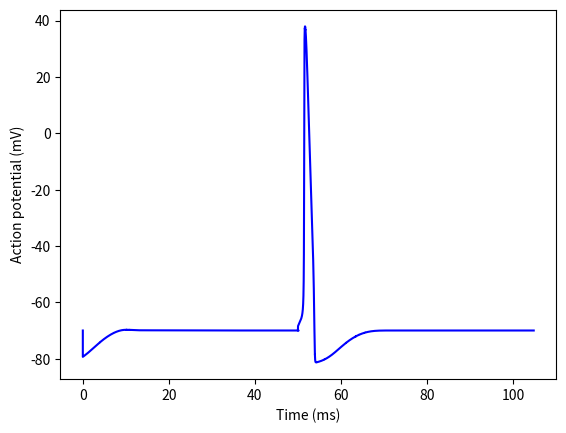

Here is the Python script that generated this plot:
import numpy as np
from scipy.integrate import odeint
import matplotlib.pyplot as plt
from scipy.special import exprel

"""
I've duplicated this file called "neuron.py" to facilitate the actual model. nobrian_singleneuron.py will stay
as an archival piece for modelling just a single neuron without brian.
"""

def f_betah(v):
    return 1 / (np.exp((-v + 30) / 10) + 1)


def f_alphan(v):
    return 0.01 * 10 / exprel((-v + 10) / 10)


def f_alpham(v):
    return 0.1 * 10 / exprel((-v + 25) / 10)


def f_alphah(v):
    return 0.07 * np.exp(-v / 20)


def f_betan(v):
    return 0.125 * np.exp(-v / 80)


def f_betam(v):
    return 4 * np.exp(-v / 18)


def plot_graph(time_points, array):
    plt.plot(time_points, array, 'b', linewidth=1.5)
    plt.xlabel('Time (ms)')
    plt.ylabel('Action potential (mV)')
    plt.show()


class Neuron:
    """
    A class to represent a single neuron.

    ...

    Attributes
    ----------

    Methods
    -------
    f(init, t):
        Stores the equations necessary for solving the differential equations, as well as recording the data
        for graphs.

    run(time_length, current_start):
        Runs the differential equation solver over a specified time period in ms with a specified constant current.
    """
    # Our constants for the diff. equations
    EL = 10.613
    ENa = 115
    EK = -12
    gL = 0.3
    gNa = 120
    gK = 36

    # Initial conditions
    v = 0
    h = 1
    m = 0
    n = .5
    C = 1e-6
    R = 35.4
    voltages = []
    timestamps = [0]
    I = 0

    def __init__(self):
        """
        The neuron specifics will be put here. For example:
         - different threshold limits
         - excitatory vs inhibitory
         - numerical identifications
         - groups
         - etc
        """

    def f(self, init, t):
        """
        The main function we are integrating over with odeint. odeint solvs the four FODEs below, solving them
        and then those results being used for the next solutions (n, m, h, v)

        :param init: an array of the four initial conditions for n, m, h, and v
        :param t: the time instant this solution is being made for
        :return: the four functions odeint will solve
        """
        self.n = init[0]
        self.m = init[1]
        self.h = init[2]
        self.v = init[3]

        # The differential equations that will be solved
        dndt = f_alphan(self.v) * (1 - self.n) - f_betan(self.v) * self.n
        dmdt = f_alpham(self.v) * (1 - self.m) - f_betam(self.v) * self.m
        dhdt = f_alphah(self.v) * (1 - self.h) - f_betah(self.v) * self.h
        dvdt = (1/self.C) * (self.I + self.gK * self.n**4 * (self.EK-self.v) + self.gNa * self.m**3 * self.h * (self.ENa-self.v) + self.gL * (self.EL-self.v))

        # Recording the data the sim has calculated (could do directly but seems to be messy)
        self.voltages.append(self.v)
        self.timestamps.append(t)

        return [dndt, dmdt, dhdt, dvdt]

    def run(self, time_length, current_start):
        """
        Runs the differential equation solver over a specified time period in ms with a specified constant current.

        :param time_length: the length of time to run the simulation for
        :param current_start: the current the simulation will run with over the time period
        :return: two arrays of voltages and timestamps as calculated by the simulation
        """
        # We want each successive run() to start from the last simulation timestamp so it looks continuous.
        new_start_time = int(np.floor(self.timestamps[-1]))
        time_region = np.linspace(new_start_time, new_start_time + time_length, 1000).tolist()

        # Initialising the recording system
        self.voltages = [self.v]
        self.timestamps = [time_region[0]] # Defining where we want to start with our timestamps

        self.I = current_start

        # The actual differential equation solving
        odeint(self.f, [self.n, self.m, self.h, self.v], time_region)

        return self.voltages, self.timestamps


neuron = Neuron()

run1, timestamps1 = neuron.run(50, 0)
run2, timestamps2 = neuron.run(3, 1)
run3, timestamps3 = neuron.run(50, 0)

plot_graph(timestamps1 + timestamps2 + timestamps3, [x - 70 for x in run1 + run2 + run3])
